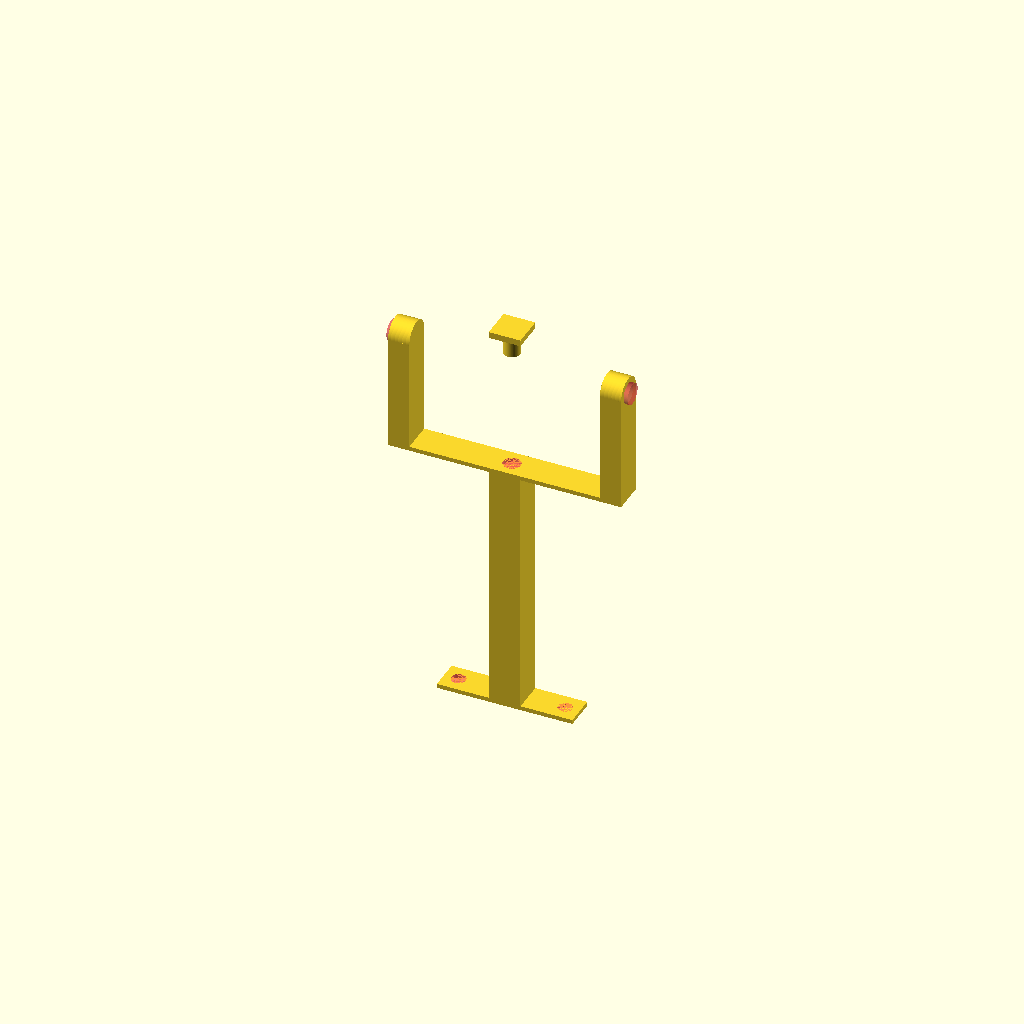
Cell 1 — every parameter at its default value.
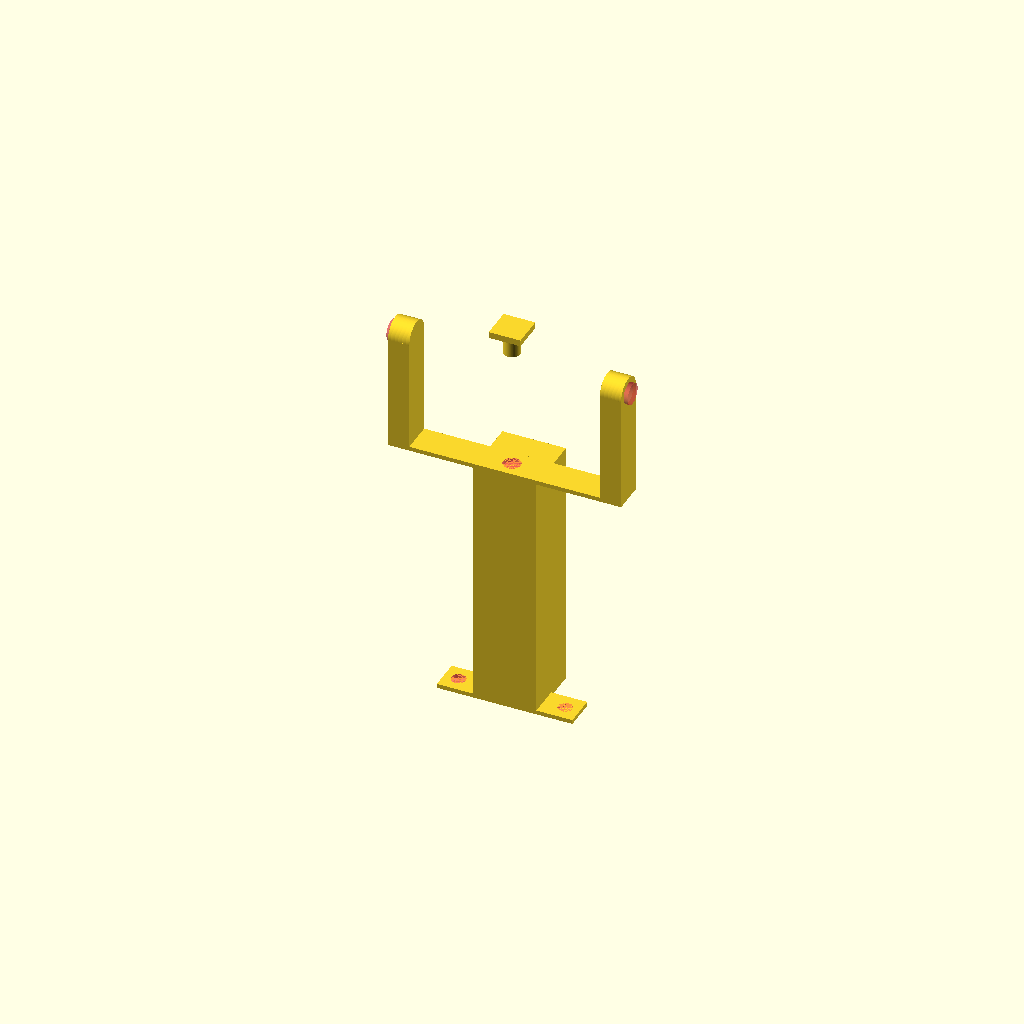
Cell 2 — pilar_x set to 30, the other parameters unchanged.
All cells are drawn from one camera (rotation 55°, 0°, 25°, orthographic, colour scheme Cornfield), so only the parameter changes between them.
Source of the model, CalibSENIS/calib_preciso2/suporte_imas_pequenos_test_main.scad:
res=100;

d=9.5;
base_x=1;
base_y=1;
pilar_x=15;
pilar_y=15;
pilar_z=160;
base_fixa_x=2*6.8+2*25.2;
base_fixa_y=15;
base_fixa_z=2;

entre_imas=90;
enc_cil_ima=9.9/2;
fixa_ima=1;
fixa_ima_z=1;

difference(){
    cube([base_fixa_x,base_fixa_y,base_fixa_z]);
    #translate([6.8,base_fixa_y/2,0])cylinder(2,6.8/2,6.8/2,$fn=res);
    #translate([6.8+2*25.2,base_fixa_y/2,0])cylinder(2,6.8/2,6.8/2,$fn=res);
}
difference(){
    translate([(base_fixa_x-pilar_x)/2,(base_fixa_y-pilar_y)/2,0])cube([pilar_x,pilar_x,pilar_z-40]);
    #translate([(base_fixa_x-pilar_x)/2-(entre_imas-pilar_x)/2,0,pilar_z])
    #translate([entre_imas/2,15/2,-20-40])
    #cylinder(20,4+0.125,4+0.125,$fn=res);
}
translate([(base_fixa_x-pilar_x)/2-(entre_imas-pilar_x)/2,0,pilar_z]){
    difference(){
        translate([0,0,0]){
            translate([0,15/2,15])rotate([0,-90,0])cylinder(10,15/2,15/2,$fn=res);
            translate([entre_imas+10,15/2,15])rotate([0,-90,0])cylinder(10,15/2,15/2,$fn=res);
            translate([-10,0,-40])cube([10,15,15+40]);
            translate([entre_imas,0,-40])cube([10,15,15+40]);
            translate([-10,0,-40])cube([20+entre_imas,15,2]);
        }
        #translate([-2,15/2,15])rotate([0,-90,0])cylinder(10,9.9/2,9.9/2,$fn=res);
        #translate([entre_imas+10+2,15/2,15])rotate([0,-90,0])cylinder(10,9.9/2,9.9/2,$fn=res);
        #translate([entre_imas/2,15/2,-40])cylinder(2,4+0.125,4+0.125,$fn=res);
    }
}

translate([(base_fixa_x-pilar_x)/2-(entre_imas-pilar_x)/2,0,pilar_z])
translate([entre_imas/2,15/2,20])
cylinder(10,4,4,$fn=res);
translate([(base_fixa_x-pilar_x)/2-(entre_imas-pilar_x)/2,0,pilar_z])
translate([entre_imas/2,15/2,20+10])
translate([-15/2,-15/2,0])
cube([15,15,3]);
Customizer parameters (derived from the source; name, type, default, range or options):
res: number, default 100
d: number, default 9.5
base_x: number, default 1
base_y: number, default 1
pilar_x: number, default 15
pilar_y: number, default 15
pilar_z: number, default 160
base_fixa_y: number, default 15
base_fixa_z: number, default 2
entre_imas: number, default 90
fixa_ima: number, default 1
fixa_ima_z: number, default 1
